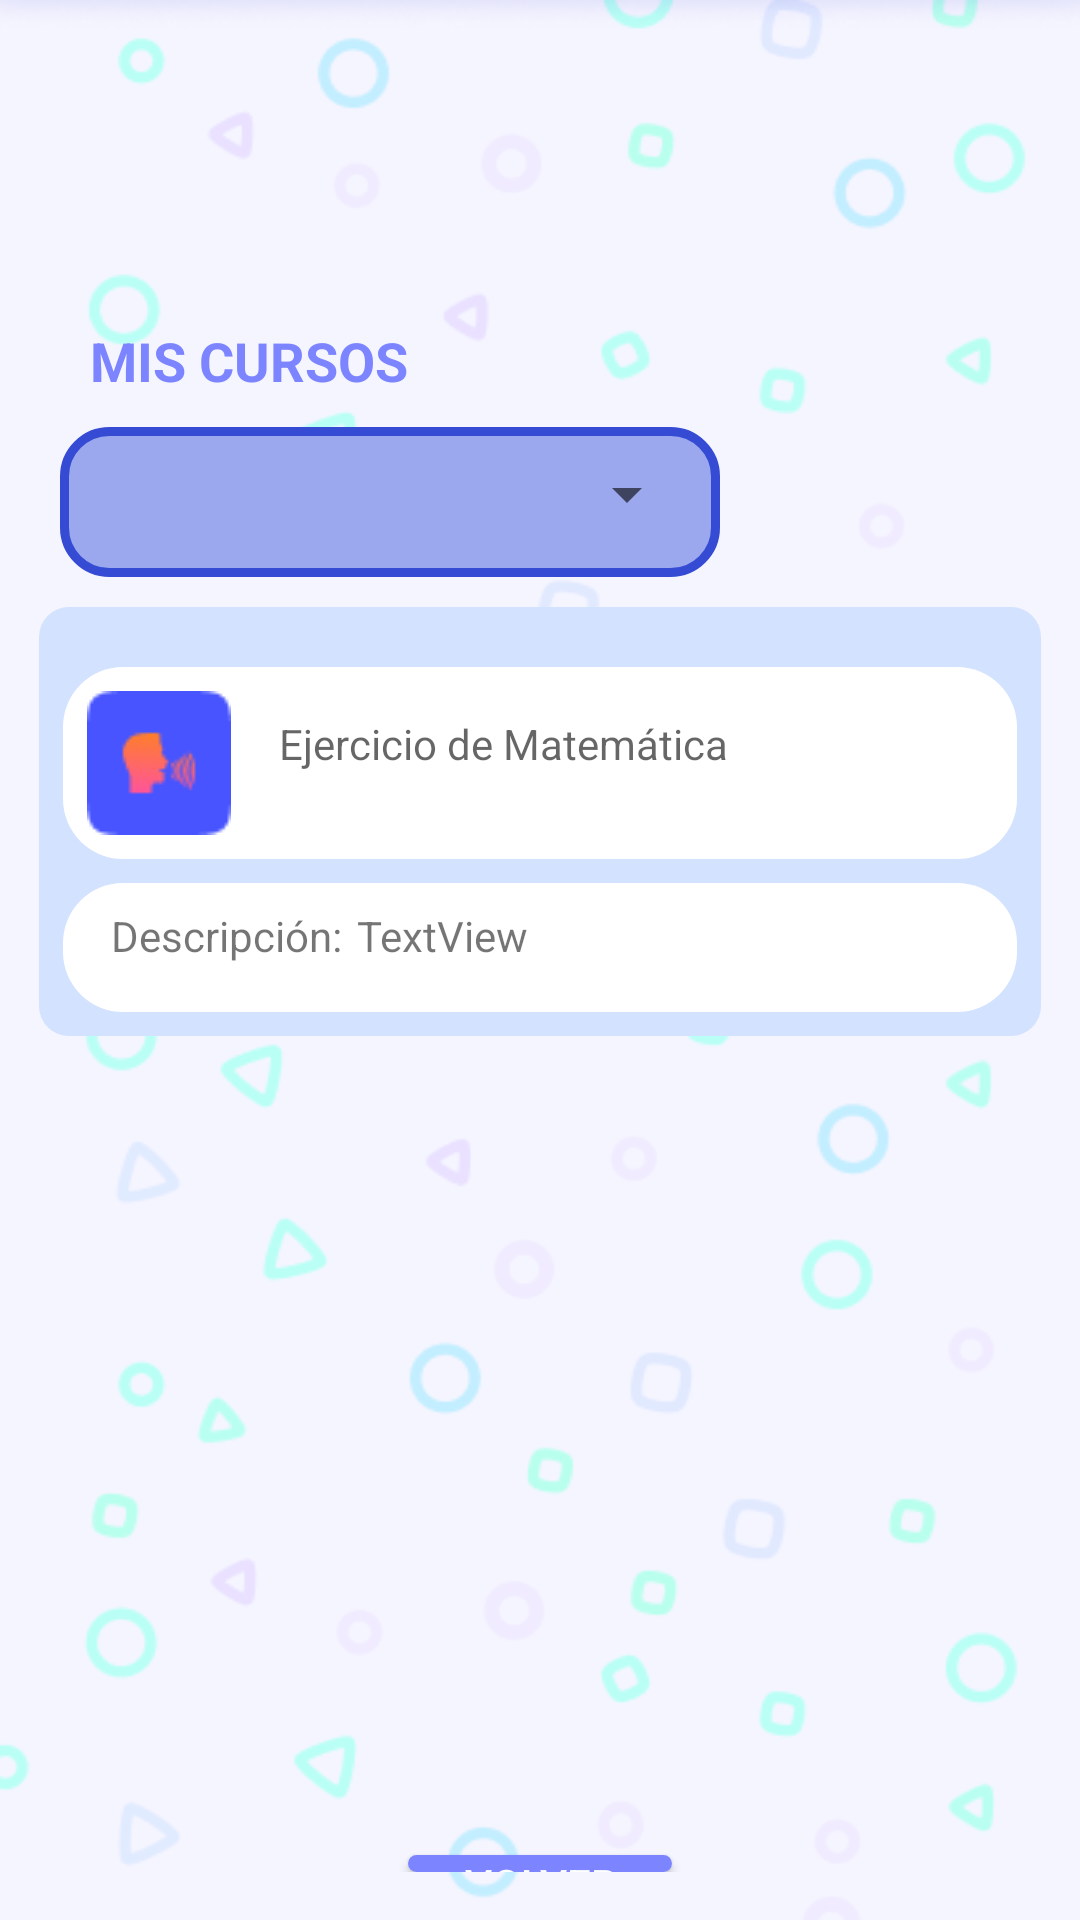

Produce the Android XML layout that renders to this screen, including the resource entries it uses.
<!-- AndroidManifest.xml: application theme Theme.AppQR -->
<!-- res/layout/activity_tareas_estudiante.xml -->
<?xml version="1.0" encoding="utf-8"?>
<LinearLayout xmlns:android="http://schemas.android.com/apk/res/android"
    xmlns:app="http://schemas.android.com/apk/res-auto"
    xmlns:tools="http://schemas.android.com/tools"
    android:layout_width="match_parent"
    android:layout_height="match_parent"
    android:paddingBottom="16dp"
    android:background="@drawable/fondoapp"
    android:orientation="vertical"

    tools:context=".TareasEstudiante">


    <TextView
        android:id="@+id/textView"
        android:layout_width="match_parent"
        android:layout_height="wrap_content"
        android:layout_marginLeft="30dp"
        android:layout_marginTop="108dp"
        android:layout_marginBottom="10dp"

        android:text="MIS CURSOS"
        android:textColor="#7C85FF"
        android:textSize="18sp"
        android:textStyle="bold" />
    <LinearLayout
        android:id="@+id/layRegSpinner"
        android:layout_width="220dp"
        android:layout_height="50dp"
        android:layout_marginStart="20dp"
        android:background="@drawable/background_spinner"
        android:gravity="center"
        android:orientation="vertical">
    <Spinner
        android:id="@+id/spnCurso"
        android:layout_width="200dp"
        android:layout_height="wrap_content"
        android:layout_marginLeft="3dp"
        android:layout_marginBottom="5dp"
        android:padding="10dp"
        android:textColor="#FFFFFF"
        android:textColorHint="#66666F"
        android:textSize="16dp" />
    </LinearLayout>
    <LinearLayout
        android:layout_width="match_parent"
        android:layout_height="426dp"
        android:orientation="vertical">

        <LinearLayout
            android:layout_width="match_parent"
            android:layout_height="wrap_content"
            android:layout_marginLeft="13dp"
            android:layout_marginRight="13dp"
            android:layout_marginTop="10dp"
            android:background="@drawable/borderedondoceleste"
            android:orientation="vertical">

            <LinearLayout
                android:layout_width="match_parent"
                android:layout_height="match_parent"
                android:layout_marginLeft="8dp"
                android:layout_marginTop="20dp"
                android:layout_marginRight="8dp"
                android:layout_marginBottom="8dp"
                android:background="@drawable/borderedondoblancotxt"
                android:orientation="horizontal"
                android:padding="8dp">

                <ImageView
                    android:layout_width="wrap_content"
                    android:layout_height="wrap_content"
                    android:src="@drawable/icon_curso" />

                <TextView
                    android:id="@+id/textView3"
                    android:layout_width="match_parent"
                    android:layout_height="wrap_content"
                    android:layout_marginLeft="8dp"
                    android:layout_marginRight="8dp"


                    android:layout_marginBottom="8dp"
                    android:background="@drawable/borderedondoblancotxt"
                    android:gravity="center_vertical"
                    android:hint="Ejercicio de Matemática"
                    android:padding="8dp" />


            </LinearLayout>


            <LinearLayout
                android:layout_width="match_parent"
                android:layout_height="match_parent"
                android:layout_marginLeft="8dp"
                android:layout_marginRight="8dp"
                android:layout_marginBottom="8dp"
                android:background="@drawable/borderedondoblancotxt"
                android:orientation="horizontal"
                android:padding="8dp">

                <TextView
                    android:id="@+id/txtDescripcion"
                    android:layout_width="wrap_content"
                    android:layout_height="wrap_content"
                    android:layout_marginLeft="8dp"
                    android:layout_marginRight="5dp"
                    android:layout_marginBottom="8dp"
                    android:text="Descripción:" />

                <TextView
                    android:id="@+id/txtDesTexto"
                    android:layout_width="match_parent"
                    android:layout_height="wrap_content"
                    android:layout_marginRight="8dp"
                    android:layout_marginBottom="8dp"
                    android:text="TextView" />
            </LinearLayout>
        </LinearLayout>


    </LinearLayout>

    <Button
        android:id="@+id/btnVolver"
        android:layout_width="wrap_content"
        android:layout_height="wrap_content"
        android:layout_gravity="center_horizontal|bottom"
        android:background="@drawable/bordebotonvolver"
        android:gravity="center"
        android:text="Volver"
        android:textColor="@color/white"
        android:onClick="volvermenuestudiante"/>


</LinearLayout>
<!-- resources referenced by this layout -->
<resources>
  <color name="white">#FFFFFFFF</color>
  <!-- drawable background_spinner (drawable) -->
  <?xml version="1.0" encoding="utf-8"?>
  <shape
      xmlns:android="http://schemas.android.com/apk/res/android"
      android:shape="rectangle">
  
      
      <solid android:color="#9BA8EE"></solid>
  
      
      <padding
          android:left="1dp"
          android:top="1dp"
          android:right="1dp"
          android:bottom="1dp"></padding>
  
      
      <corners android:radius="15dp"></corners>
  
      
      <stroke
          android:color="#354BD3"
          android:width="3dp"></stroke>
      <padding
          android:left="1dp"
          android:top="1dp"
          android:right="1dp"
          android:bottom="1dp"></padding>
  
  </shape>
  <!-- drawable bordebotonvolver (drawable) -->
  <?xml version="1.0" encoding="utf-8"?>
  <selector xmlns:android="http://schemas.android.com/apk/res/android">
      <item>
          <shape android:shape="rectangle">
              <corners android:radius="15dp"></corners>
              <solid android:color="#7C85FF"></solid>
          </shape>
      </item>
  </selector>
  <!-- drawable borderedondoblancotxt (drawable) -->
  <?xml version="1.0" encoding="utf-8"?>
  <selector xmlns:android="http://schemas.android.com/apk/res/android">
  
      <item>
          <shape android:shape="rectangle">
              <corners android:radius="20dp"></corners>
              <solid android:color="#FFFFFF"></solid>
          </shape>
      </item>
  
  </selector>
  <!-- drawable borderedondoceleste (drawable) -->
  <?xml version="1.0" encoding="utf-8"?>
  <selector xmlns:android="http://schemas.android.com/apk/res/android">
      <item>
          <shape android:shape="rectangle">
              <corners android:radius="10dp"></corners>
              <solid android:color="#D3E2FF" />
          </shape>
      </item>
  
  </selector>
  <!-- drawable fondoapp: png bitmap (drawable, 34600 bytes) -->
  <!-- drawable icon_curso: png bitmap (drawable, 1354 bytes) -->
  <style name="Theme.AppQR" parent="Theme.MaterialComponents.DayNight">
          
          <item name="colorPrimary">@color/colorprimario</item>
          <item name="colorPrimaryVariant">@color/purple_700</item>
          <item name="colorOnPrimary">@color/white</item>
          
          <item name="colorSecondary">@color/colorsecundario</item>
          <item name="colorSecondaryVariant">@color/teal_700</item>
          <item name="colorOnSecondary">@color/white</item>
          
          <item name="android:statusBarColor">?attr/colorPrimaryVariant</item>
          
      </style>
  <color name="colorprimario">#4754FF</color>
  <color name="purple_700">#FF3700B3</color>
  <color name="colorsecundario">#4A54D9</color>
  <color name="teal_700">#FF018786</color>
</resources>
